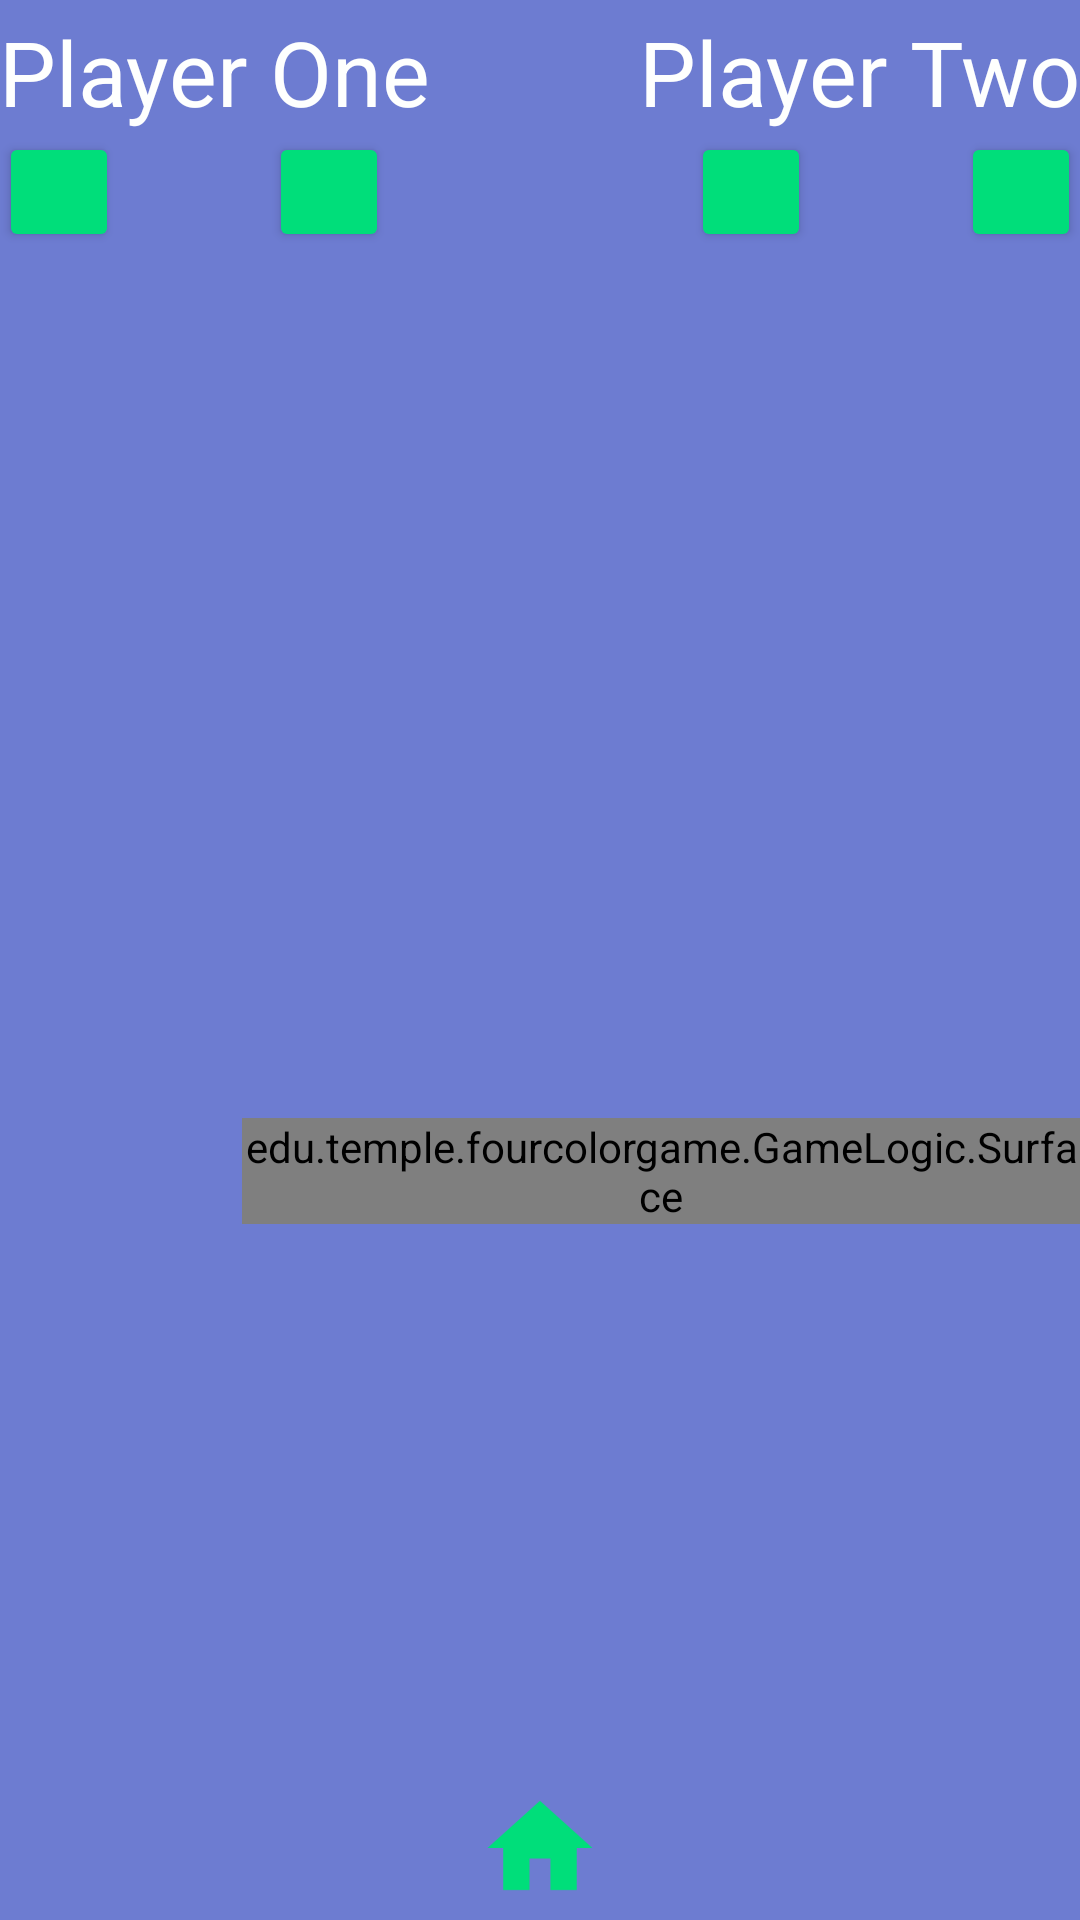

Produce the Android XML layout that renders to this screen, including the resource entries it uses.
<!-- AndroidManifest.xml: application theme AppTheme -->
<!-- res/layout/activity_two_player_mode.xml -->
<?xml version="1.0" encoding="utf-8"?>

<LinearLayout xmlns:android="http://schemas.android.com/apk/res/android"
    xmlns:tools="http://schemas.android.com/tools"
    xmlns:app="http://schemas.android.com/apk/res-auto"
    android:layout_width="match_parent"
    android:layout_height="match_parent"
    android:orientation="vertical"
    android:paddingBottom="@dimen/activity_vertical_margin"
    android:paddingLeft="@dimen/activity_horizontal_margin"
    android:paddingRight="@dimen/activity_horizontal_margin"
    android:paddingTop="@dimen/activity_vertical_margin"
    android:background="@color/colorPrimary">

    <RelativeLayout
        android:layout_width="match_parent"
        android:layout_height="0dp"
        android:layout_weight="0.3">



        <Button style="@style/Widget.AppCompat.Button.Colored"
            android:id="@+id/color_two"
            android:layout_width="40dp"
            android:layout_height="40dp"
            android:gravity="center"
            android:textColor="@color/colorText"
            android:textSize="20sp"
            android:layout_marginStart="50dp"
            android:layout_alignTop="@+id/color_one"
            android:layout_toEndOf="@+id/color_one" />

        <Button style="@style/Widget.AppCompat.Button.Colored"
            android:id="@+id/color_one"
            android:layout_width="40dp"
            android:layout_height="40dp"
            android:gravity="center"
            android:layout_marginTop="44dp"
            android:layout_alignParentStart="true" />

        <Button style="@style/Widget.AppCompat.Button.Colored"
            android:id="@+id/color_four"
            android:layout_width="40dp"
            android:layout_height="40dp"
            android:gravity="center"
            android:layout_alignTop="@+id/color_two"
            android:layout_alignParentEnd="true" />

        <Button style="@style/Widget.AppCompat.Button.Colored"
            android:id="@+id/color_three"
            android:layout_width="40dp"
            android:layout_height="40dp"
            android:layout_marginEnd="50dp"
            android:layout_alignTop="@+id/color_two"
            android:layout_toStartOf="@+id/color_four" />

        <TextView
            android:text="@string/player_two"
            android:layout_width="wrap_content"
            android:layout_height="wrap_content"
            android:id="@+id/player_two_text"
            android:textColor="@color/colorText"
            android:textSize="30sp"
            android:layout_above="@+id/color_four"
            android:layout_alignParentEnd="true" />

        <TextView
            android:layout_width="wrap_content"
            android:layout_height="wrap_content"
            android:text="@string/player_one"
            android:textColor="@color/colorText"
            android:textSize="30sp"
            android:id="@+id/player_one_text"
            android:layout_above="@+id/color_two"
            android:layout_alignParentStart="true" />

        <TextView
            android:layout_width="wrap_content"
            android:layout_height="wrap_content"
            android:id="@+id/human_score"
            android:textColor="@color/colorText"
            android:textSize="20sp"
            android:layout_alignParentBottom="true"
            android:layout_toEndOf="@+id/color_one"
            android:layout_marginBottom="11dp" />

        <TextView
            android:layout_width="wrap_content"
            android:layout_height="wrap_content"
            android:layout_alignTop="@+id/human_score"
            android:textColor="@color/colorText"
            android:textSize="20sp"
            android:layout_alignParentEnd="true"
            android:layout_marginEnd="29dp"
            android:id="@+id/computer_score" />

    </RelativeLayout>

    <RelativeLayout
        android:layout_width="match_parent"
        android:layout_height="0dp"
        android:layout_weight = "1"
        >

        <edu.temple.fourcolorgame.GameLogic.Surface
            android:id="@+id/game_chart"
            android:layout_width="wrap_content"
            android:layout_height="wrap_content"

            android:layout_marginBottom="232dp"
            android:layout_alignParentBottom="true"
            android:layout_alignParentStart="true"
            android:layout_marginStart="81dp" />

        <ImageView
            android:layout_width="wrap_content"
            android:layout_height="wrap_content"
            app:srcCompat="@mipmap/ic_home"
            android:id="@+id/home_button"
            android:layout_alignParentBottom="true"
            android:layout_centerHorizontal="true"
            android:contentDescription="@string/home" />

    </RelativeLayout>


</LinearLayout>
<!-- resources referenced by this layout -->
<resources>
  <color name="colorPrimary">#6d7cd1</color>
  <color name="colorText">#fefffe</color>
  <!-- mipmap ic_home: png bitmap (mipmap-hdpi, 455 bytes) -->
  <string name="home">Home</string>
  <string name="player_one">Player One</string>
  <string name="player_two">Player Two</string>
  <style name="AppTheme" parent="Theme.AppCompat.Light.NoActionBar">
          
          <item name="colorPrimary">@color/colorPrimary</item>
          <item name="colorPrimaryDark">@color/colorPrimaryDark</item>
          <item name="colorAccent">@color/colorAccent</item>
      </style>
  <color name="colorPrimaryDark">#17166b</color>
  <color name="colorAccent">#00de7a</color>
</resources>
